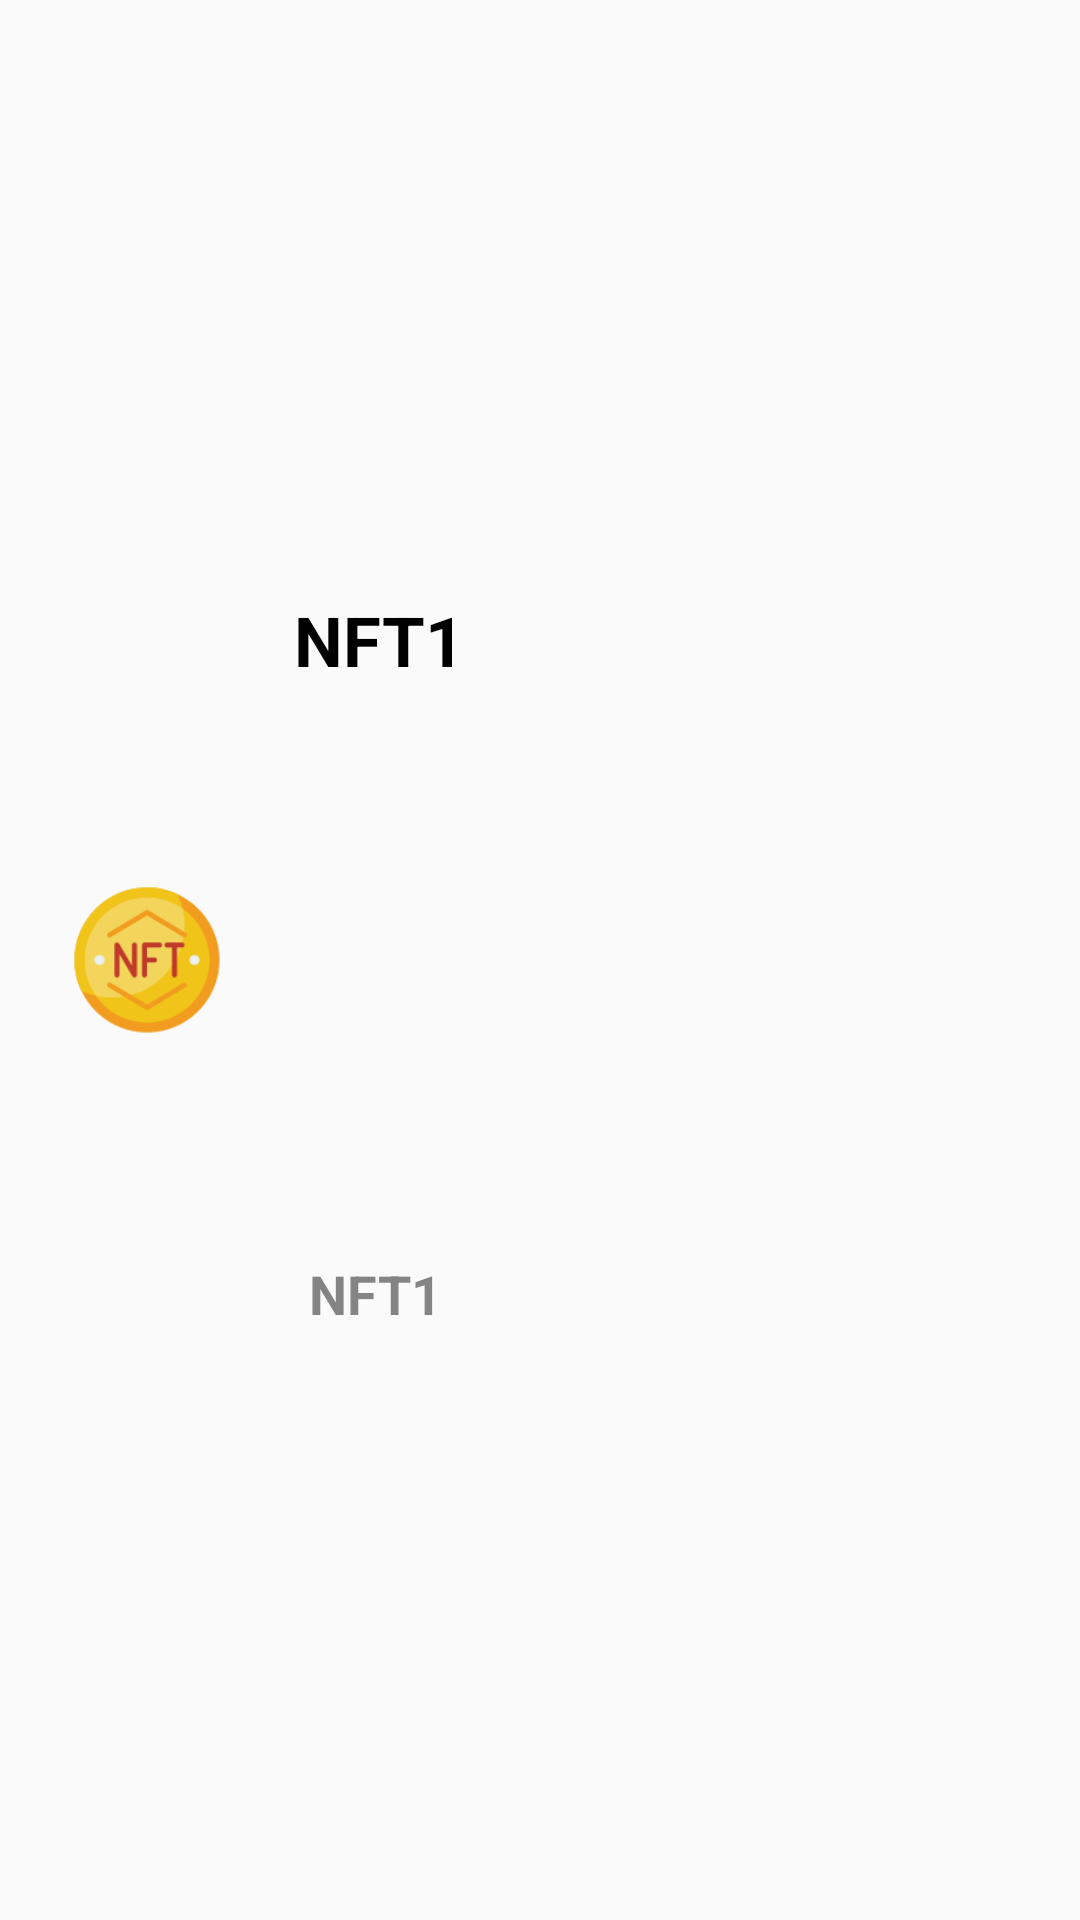

This screen was rendered from an Android layout file. Write that file and the resources it references.
<!-- AndroidManifest.xml: application theme Theme.App_ui -->
<!-- res/layout/list_nft_item.xml -->
<?xml version="1.0" encoding="utf-8"?>
<androidx.constraintlayout.widget.ConstraintLayout xmlns:tools="http://schemas.android.com/tools"
    android:id="@+id/m_root_view"
    xmlns:android="http://schemas.android.com/apk/res/android"
    xmlns:app="http://schemas.android.com/apk/res-auto"
    android:layout_width="match_parent"
    android:layout_height="90dp"
    android:background="?attr/selectableItemBackground">


        <ImageView
            android:id="@+id/iv_nft"
            android:layout_width="50dp"
            android:layout_height="50dp"
            android:layout_marginStart="24dp"
            android:layout_marginTop="8dp"
            android:layout_marginBottom="8dp"
            app:layout_constraintBottom_toBottomOf="parent"
            app:layout_constraintStart_toStartOf="parent"
            app:layout_constraintTop_toTopOf="parent"
            app:srcCompat="@drawable/nft" />

        <TextView
            android:id="@+id/tv_nft_title"
            android:layout_width="wrap_content"
            android:layout_height="wrap_content"
            android:layout_marginStart="24dp"
            android:layout_marginTop="8dp"
            android:ellipsize="end"
            android:maxLines="1"
            android:text="NFT1"
            android:textColor="#000000"
            android:textSize="23sp"
            android:textStyle="bold"
            app:layout_constraintBottom_toTopOf="@+id/tv_nft_subtitle"
            app:layout_constraintStart_toEndOf="@+id/iv_nft"
            app:layout_constraintTop_toTopOf="parent" />

        <TextView
            android:id="@+id/tv_nft_subtitle"
            android:layout_width="wrap_content"
            android:layout_height="27dp"
            android:layout_marginStart="5dp"
            android:layout_marginBottom="4dp"
            android:ellipsize="end"
            android:maxLines="1"
            android:text="NFT1"
            android:textColor="#922B2B2B"
            android:textSize="18sp"
            android:textStyle="bold"
            app:layout_constraintBottom_toBottomOf="parent"
            app:layout_constraintStart_toStartOf="@+id/tv_nft_title"
            app:layout_constraintTop_toBottomOf="@+id/tv_nft_title" />


</androidx.constraintlayout.widget.ConstraintLayout>
<!-- resources referenced by this layout -->
<resources>
  <!-- drawable nft: png bitmap (drawable, 6003 bytes) -->
  <style name="Theme.App_ui" parent="Base.Theme.App_ui" />
  <style name="Base.Theme.App_ui" parent="Theme.AppCompat.Light.NoActionBar">
          
          
      </style>
</resources>
